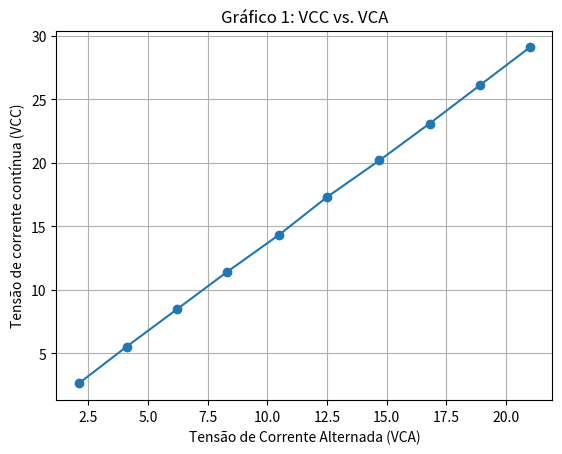

Python code for this plot:
import numpy as np
import matplotlib.pyplot as plt

x1 = (2.1, 4.1, 6.2, 8.3, 10.5, 12.5, 14.7, 16.8, 18.9, 21.0)
#print(x)

y1 = (2.64, 5.53, 8.46, 11.4, 14.35, 17.31, 20.2, 23.1, 26.1, 29.1)

plt.title('Gráfico 1: VCC vs. VCA')
plt.xlabel('Tensão de Corrente Alternada (VCA)')
plt.ylabel('Tensão de corrente contínua (VCC)')
plt.plot(x1, y1, marker = 'o')
plt.grid()
plt.show()
